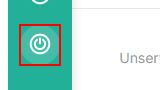
Task: Robotic Enterprise Framework Agent Allocation Customer services
Workflow: CloseAllApplications

Step 1: click on the grouping in window '2 Unserved - Qiscus Omnichannel Chat - Personal - Microsoft Edg*' (msedge.exe)
